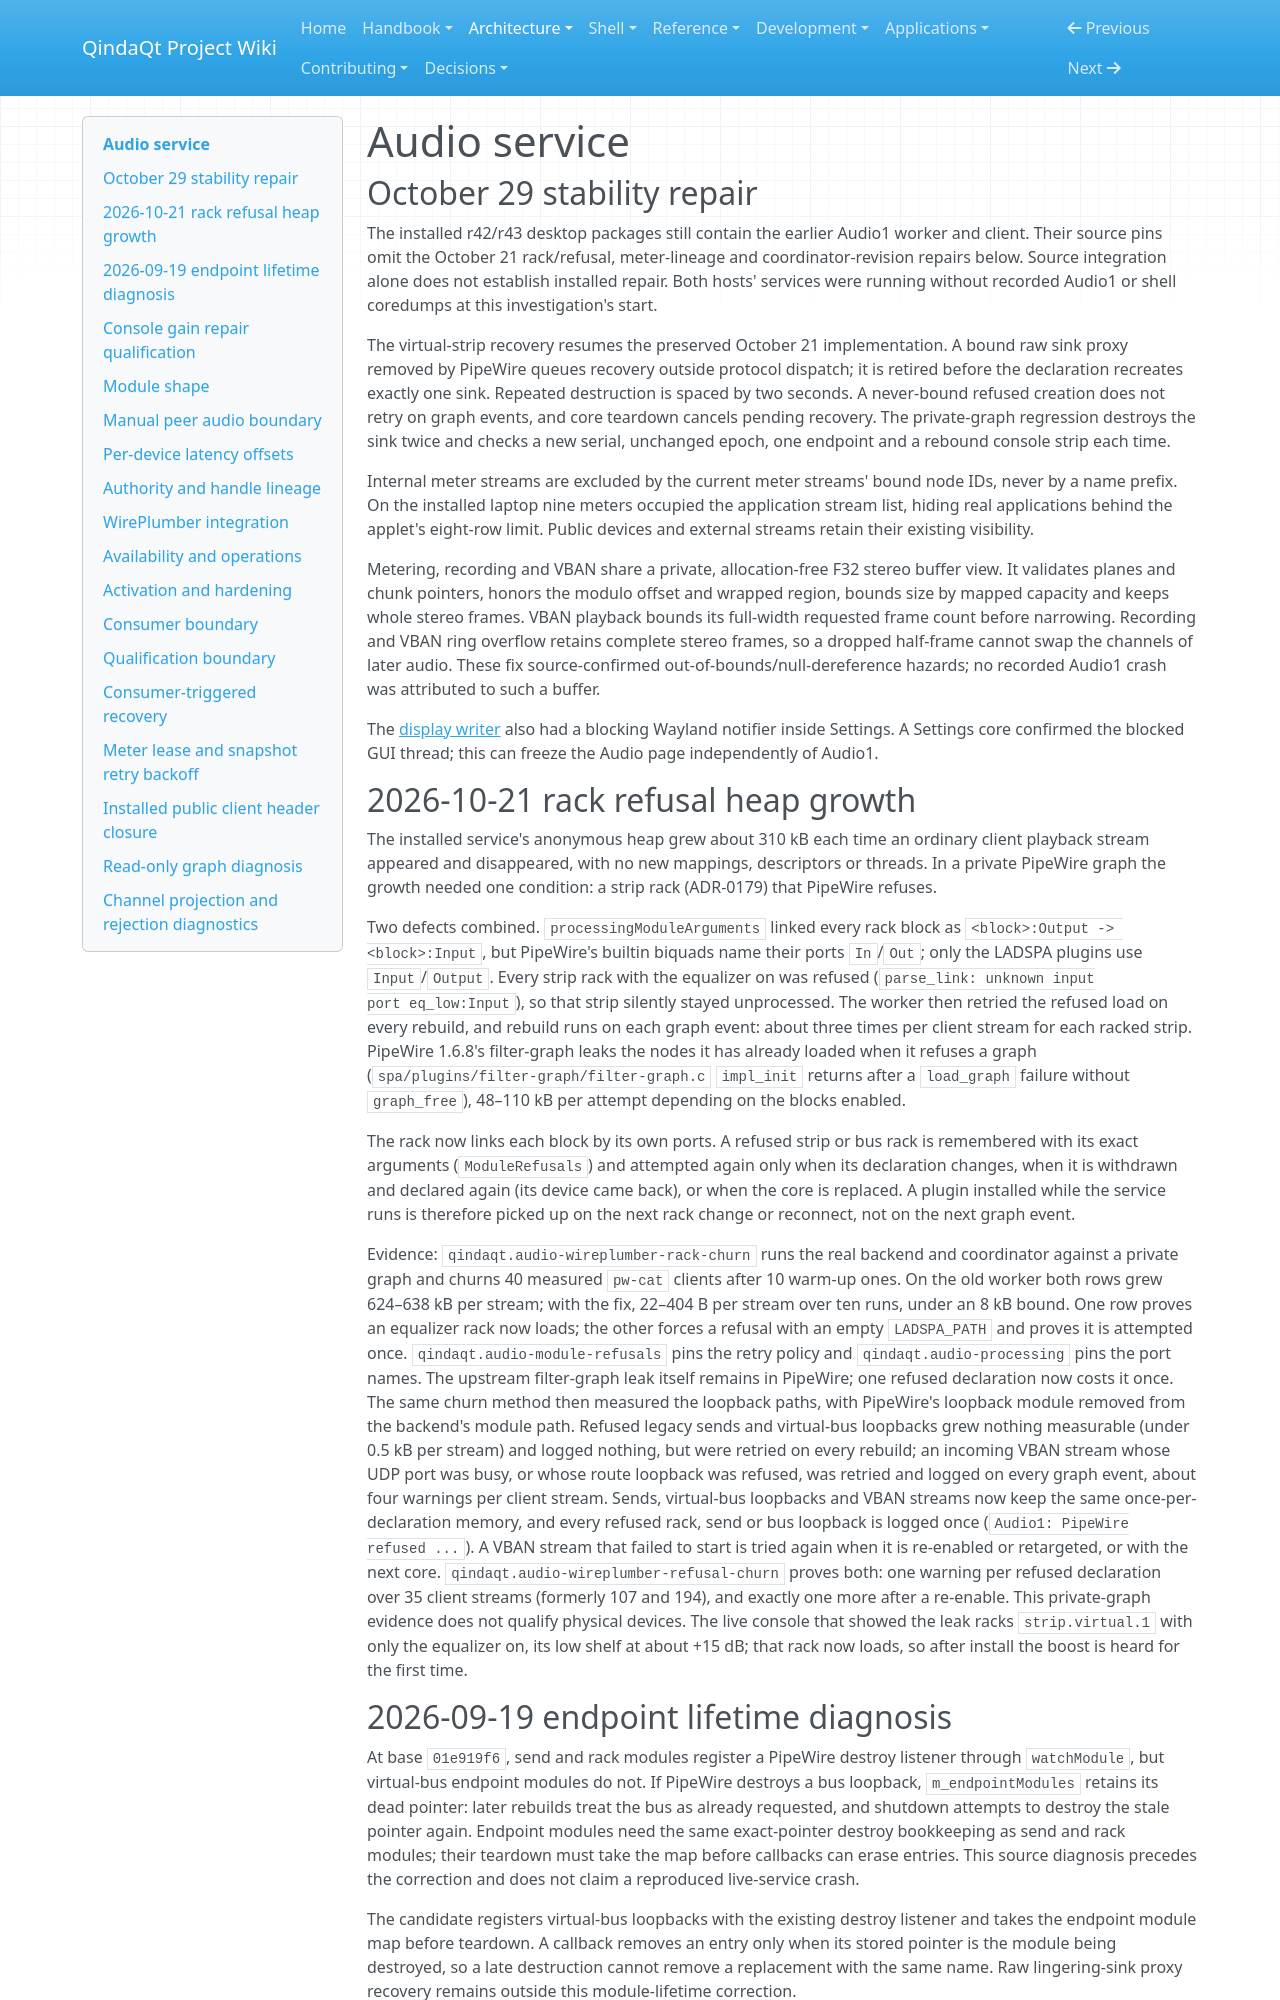

repository: Es00bac/QindaQt · page: architecture/audio-service.html · generator: mkdocs

# Audio service

## October 29 stability repair

The installed r42/r43 desktop packages still contain the earlier Audio1 worker
and client. Their source pins omit the October 21 rack/refusal, meter-lineage
and coordinator-revision repairs below. Source integration alone does not
establish installed repair. Both hosts' services were running without recorded
Audio1 or shell coredumps at this investigation's start.

The virtual-strip recovery resumes the preserved October 21 implementation.
A bound raw sink proxy removed by PipeWire queues recovery outside protocol
dispatch; it is retired before the declaration recreates exactly one sink.
Repeated destruction is spaced by two seconds. A never-bound refused creation
does not retry on graph events, and core teardown cancels pending recovery.
The private-graph regression destroys the sink twice and checks a new serial,
unchanged epoch, one endpoint and a rebound console strip each time.

Internal meter streams are excluded by the current meter streams' bound node
IDs, never by a name prefix. On the installed laptop nine meters occupied the
application stream list, hiding real applications behind the applet's eight-row
limit. Public devices and external streams retain their existing visibility.

Metering, recording and VBAN share a private, allocation-free F32 stereo buffer
view. It validates planes and chunk pointers, honors the modulo offset and
wrapped region, bounds size by mapped capacity and keeps whole stereo frames.
VBAN playback bounds its full-width requested frame count before narrowing.
Recording and VBAN ring overflow retains complete stereo frames, so a dropped
half-frame cannot swap the channels of later audio.
These fix source-confirmed out-of-bounds/null-dereference hazards; no recorded
Audio1 crash was attributed to such a buffer.

The [display writer](display-writer.md#asynchronous-and-owner-fencing) also had
a blocking Wayland notifier inside Settings. A Settings core confirmed the
blocked GUI thread; this can freeze the Audio page independently of Audio1.

## 2026-10-21 rack refusal heap growth

The installed service's anonymous heap grew about 310 kB each time an
ordinary client playback stream appeared and disappeared, with no new
mappings, descriptors or threads. In a private PipeWire graph the growth
needed one condition: a strip rack (ADR-0179) that PipeWire refuses.

Two defects combined. `processingModuleArguments` linked every rack block
as `<block>:Output -> <block>:Input`, but PipeWire's builtin biquads name
their ports `In`/`Out`; only the LADSPA plugins use `Input`/`Output`. Every
strip rack with the equalizer on was refused (`parse_link: unknown input
port eq_low:Input`), so that strip silently stayed unprocessed. The worker
then retried the refused load on every rebuild, and rebuild runs on each
graph event: about three times per client stream for each racked strip.
PipeWire 1.6.8's filter-graph leaks the nodes it has already loaded when it
refuses a graph (`spa/plugins/filter-graph/filter-graph.c` `impl_init`
returns after a `load_graph` failure without `graph_free`), 48–110 kB per
attempt depending on the blocks enabled.

The rack now links each block by its own ports. A refused strip or bus rack
is remembered with its exact arguments (`ModuleRefusals`) and attempted
again only when its declaration changes, when it is withdrawn and declared
again (its device came back), or when the core is replaced. A plugin
installed while the service runs is therefore picked up on the next rack
change or reconnect, not on the next graph event.

Evidence: `qindaqt.audio-wireplumber-rack-churn` runs the real backend and
coordinator against a private graph and churns 40 measured `pw-cat` clients
after 10 warm-up ones. On the old worker both rows grew 624–638 kB per
stream; with the fix, 22–404 B per stream over ten runs, under an 8 kB
bound. One row proves an equalizer rack now loads; the other forces a
refusal with an empty `LADSPA_PATH` and proves it is attempted once.
`qindaqt.audio-module-refusals` pins the retry policy and
`qindaqt.audio-processing` pins the port names. The upstream filter-graph leak
itself remains in PipeWire; one refused declaration now costs it once. The same
churn method then measured the loopback paths, with PipeWire's loopback module
removed from the backend's module path. Refused legacy sends and virtual-bus
loopbacks grew nothing measurable (under 0.5 kB per stream) and logged nothing,
but were retried on every rebuild; an incoming VBAN stream whose UDP port was
busy, or whose route loopback was refused, was retried and logged on every
graph event, about four warnings per client stream. Sends, virtual-bus
loopbacks and VBAN streams now keep the same once-per-declaration memory, and
every refused rack, send or bus loopback is logged once (`Audio1: PipeWire
refused ...`). A VBAN stream that failed to start is tried again when it is
re-enabled or retargeted, or with the next core.
`qindaqt.audio-wireplumber-refusal-churn` proves both: one warning per refused
declaration over 35 client streams (formerly 107 and 194), and exactly one more
after a re-enable. This private-graph evidence does not qualify physical
devices. The live console that showed the leak racks `strip.virtual.1` with
only the equalizer on, its low shelf at about +15 dB; that rack now loads, so
after install the boost is heard for the first time.
